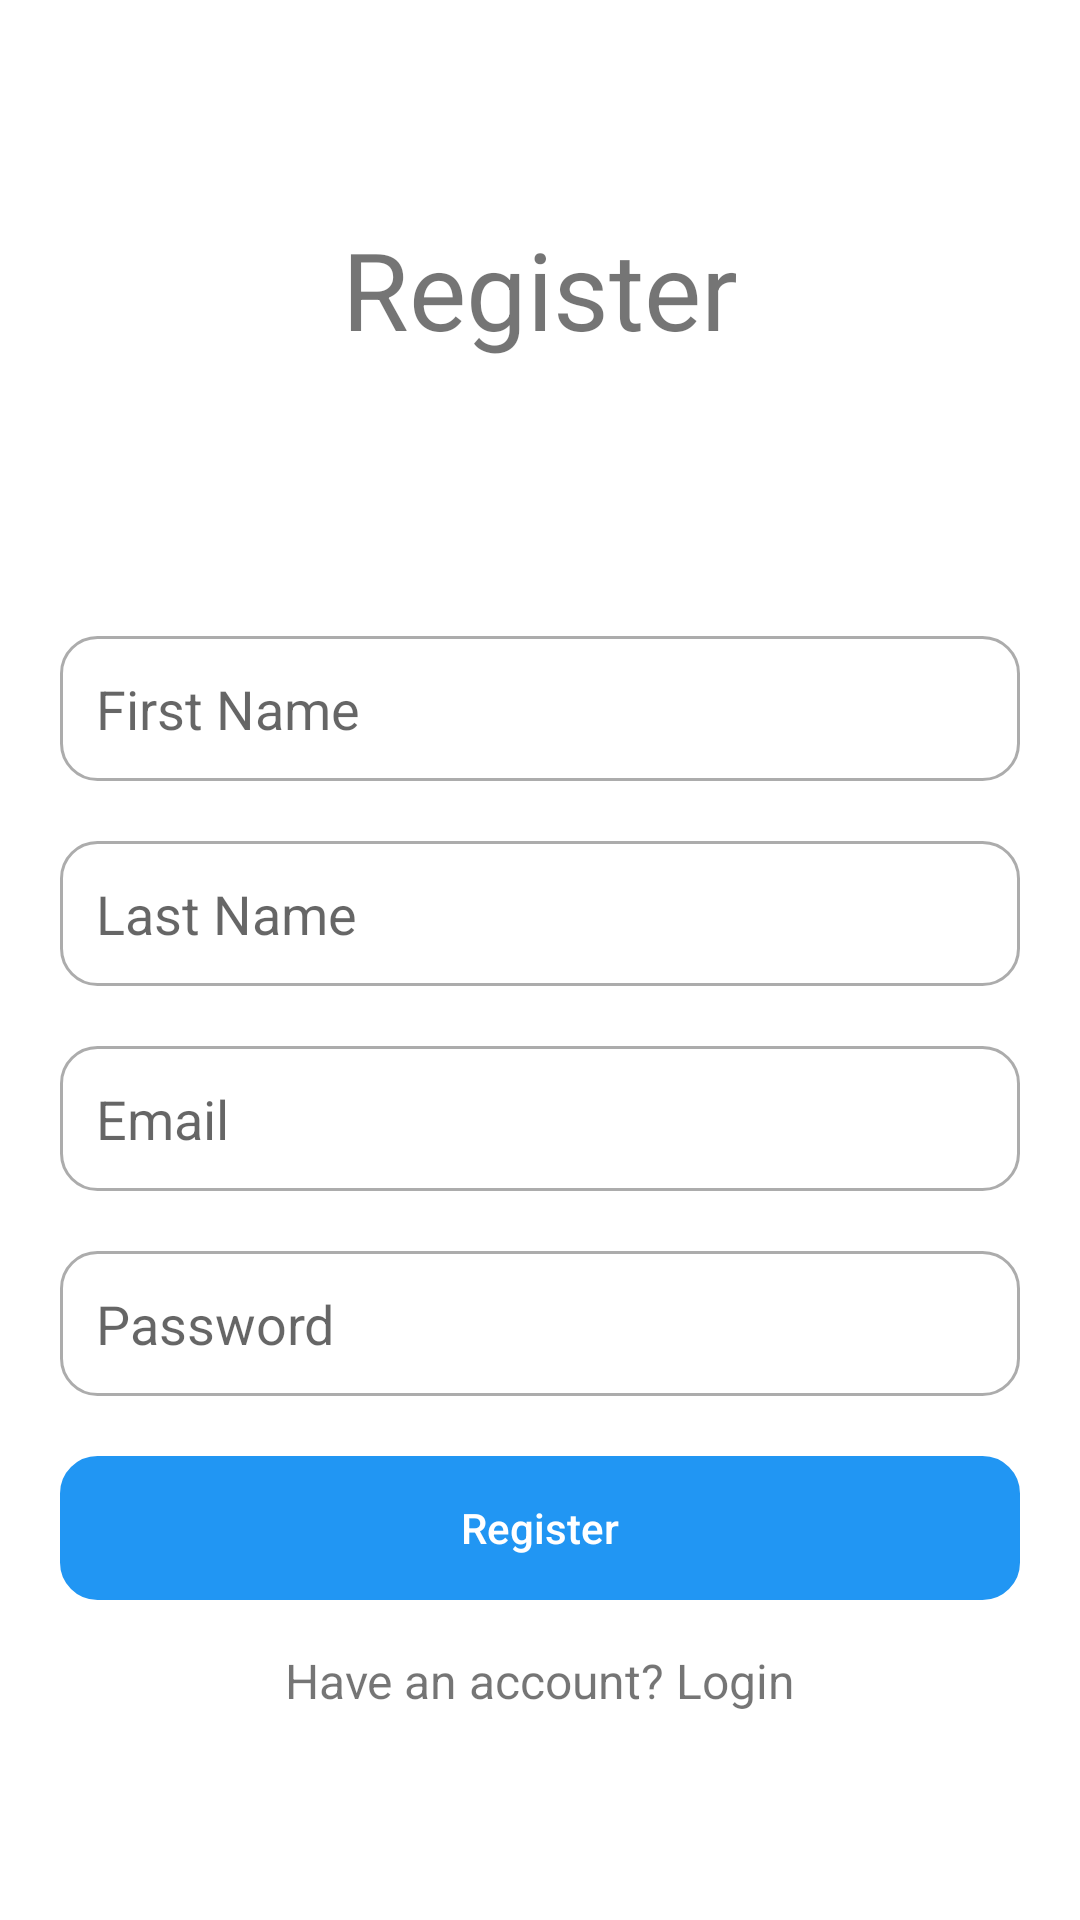

Reconstruct the res/layout file that produces this screen, plus the resources it refers to.
<!-- AndroidManifest.xml: application theme Theme.BroChillTask -->
<!-- res/layout/activity_main.xml -->
<?xml version="1.0" encoding="utf-8"?>
<androidx.constraintlayout.widget.ConstraintLayout xmlns:android="http://schemas.android.com/apk/res/android"
    xmlns:app="http://schemas.android.com/apk/res-auto"
    xmlns:tools="http://schemas.android.com/tools"
    android:layout_width="match_parent"
    android:layout_height="match_parent"
    tools:context=".activities.MainActivity">

    <androidx.constraintlayout.widget.ConstraintLayout
        android:id="@+id/loginLayout"
        android:layout_width="match_parent"
        android:visibility="gone"
        android:layout_height="match_parent"
        app:layout_constraintBottom_toBottomOf="parent"
        app:layout_constraintEnd_toEndOf="parent"
        app:layout_constraintStart_toStartOf="parent"
        app:layout_constraintTop_toTopOf="parent">

        <TextView
            android:id="@+id/textView"
            android:layout_width="wrap_content"
            android:layout_height="wrap_content"
            android:text="Login"
            android:textSize="36sp"
            app:layout_constraintBottom_toTopOf="@+id/guideline2"
            app:layout_constraintEnd_toEndOf="parent"
            app:layout_constraintStart_toStartOf="parent"
            app:layout_constraintTop_toTopOf="parent" />

        <EditText
            android:id="@+id/emailLogin"
            android:layout_width="0dp"
            android:layout_height="wrap_content"
            android:layout_margin="20dp"
            android:background="@drawable/rounded_corner_layout"
            android:hint="Email"
            android:inputType="textEmailAddress"
            android:padding="12dp"
            app:layout_constraintEnd_toEndOf="parent"
            app:layout_constraintStart_toStartOf="parent"
            app:layout_constraintTop_toBottomOf="@id/guideline2" />

        <EditText
            android:id="@+id/passLogin"
            android:layout_width="0dp"
            android:layout_height="wrap_content"
            android:layout_margin="20dp"
            android:background="@drawable/rounded_corner_layout"
            android:hint="Password"
            android:inputType="textPassword"
            android:padding="12dp"
            app:layout_constraintEnd_toEndOf="parent"
            app:layout_constraintStart_toStartOf="parent"
            app:layout_constraintTop_toBottomOf="@id/emailLogin" />

        <androidx.appcompat.widget.AppCompatButton
            android:id="@+id/loginButton"
            android:layout_width="0dp"
            android:layout_height="wrap_content"
            android:layout_margin="20dp"
            android:background="@drawable/rounded_corner_layout"
            android:backgroundTint="#4CAF50"
            android:paddingHorizontal="36dp"
            android:text="Login"
            android:textAllCaps="false"
            android:textColor="@color/white"
            app:layout_constraintEnd_toEndOf="parent"
            app:layout_constraintStart_toStartOf="parent"
            app:layout_constraintTop_toBottomOf="@+id/passLogin" />

        <TextView
            android:id="@+id/registerTextBtn"
            android:layout_width="wrap_content"
            android:layout_height="wrap_content"
            android:layout_marginTop="16dp"
            android:text="Dont have an account? Sign up"
            android:textSize="16sp"
            app:layout_constraintEnd_toEndOf="parent"
            app:layout_constraintStart_toStartOf="parent"
            app:layout_constraintTop_toBottomOf="@+id/loginButton" />

        <androidx.constraintlayout.widget.Guideline
            android:id="@+id/guideline2"
            android:layout_width="wrap_content"
            android:layout_height="wrap_content"
            android:orientation="horizontal"
            app:layout_constraintGuide_percent="0.3" />
    </androidx.constraintlayout.widget.ConstraintLayout>

    <androidx.constraintlayout.widget.ConstraintLayout
        android:id="@+id/signUpLayout"
        android:layout_width="match_parent"
        android:layout_height="match_parent"
        app:layout_constraintBottom_toBottomOf="parent"
        app:layout_constraintEnd_toEndOf="parent"
        app:layout_constraintStart_toStartOf="parent"
        app:layout_constraintTop_toTopOf="parent">


        <TextView
            android:id="@+id/textView1"
            android:layout_width="wrap_content"
            android:layout_height="wrap_content"
            android:text="Register"
            android:textSize="36sp"
            app:layout_constraintBottom_toTopOf="@+id/guideline3"
            app:layout_constraintEnd_toEndOf="parent"
            app:layout_constraintStart_toStartOf="parent"
            app:layout_constraintTop_toTopOf="parent" />

        <EditText
            android:id="@+id/fName"
            android:layout_width="0dp"
            android:layout_height="wrap_content"
            android:layout_margin="20dp"
            android:background="@drawable/rounded_corner_layout"
            android:hint="First Name"
            android:inputType="textEmailAddress"
            android:padding="12dp"
            app:layout_constraintEnd_toEndOf="parent"
            app:layout_constraintStart_toStartOf="parent"
            app:layout_constraintTop_toBottomOf="@id/guideline3" />

        <EditText
            android:id="@+id/lName"
            android:layout_width="0dp"
            android:layout_height="wrap_content"
            android:layout_margin="20dp"
            android:background="@drawable/rounded_corner_layout"
            android:hint="Last Name"
            android:inputType="textEmailAddress"
            android:padding="12dp"
            app:layout_constraintEnd_toEndOf="parent"
            app:layout_constraintStart_toStartOf="parent"
            app:layout_constraintTop_toBottomOf="@id/fName" />

        <EditText
            android:id="@+id/emailSignUp"
            android:layout_width="0dp"
            android:layout_height="wrap_content"
            android:layout_margin="20dp"
            android:background="@drawable/rounded_corner_layout"
            android:hint="Email"
            android:inputType="textEmailAddress"
            android:padding="12dp"
            app:layout_constraintEnd_toEndOf="parent"
            app:layout_constraintStart_toStartOf="parent"
            app:layout_constraintTop_toBottomOf="@id/lName" />

        <EditText
            android:id="@+id/passSignup"
            android:layout_width="0dp"
            android:layout_height="wrap_content"
            android:layout_margin="20dp"
            android:background="@drawable/rounded_corner_layout"
            android:hint="Password"
            android:inputType="textPassword"
            android:padding="12dp"
            app:layout_constraintEnd_toEndOf="parent"
            app:layout_constraintStart_toStartOf="parent"
            app:layout_constraintTop_toBottomOf="@id/emailSignUp" />

        <androidx.appcompat.widget.AppCompatButton
            android:id="@+id/signUpButton"
            android:layout_width="0dp"
            android:layout_height="wrap_content"
            android:layout_margin="20dp"
            android:background="@drawable/rounded_corner_layout"
            android:backgroundTint="#2196F3"
            android:paddingHorizontal="36dp"
            android:text="Register"
            android:textAllCaps="false"
            android:textColor="@color/white"
            app:layout_constraintEnd_toEndOf="parent"
            app:layout_constraintStart_toStartOf="parent"
            app:layout_constraintTop_toBottomOf="@+id/passSignup" />

        <TextView
            android:id="@+id/loginTextBtn"
            android:layout_width="wrap_content"
            android:layout_height="wrap_content"
            android:layout_marginTop="16dp"
            android:text="Have an account? Login"
            android:textSize="16sp"
            app:layout_constraintEnd_toEndOf="parent"
            app:layout_constraintStart_toStartOf="parent"
            app:layout_constraintTop_toBottomOf="@+id/signUpButton" />

        <androidx.constraintlayout.widget.Guideline
            android:id="@+id/guideline3"
            android:layout_width="wrap_content"
            android:layout_height="wrap_content"
            android:orientation="horizontal"
            app:layout_constraintGuide_percent="0.3" />
    </androidx.constraintlayout.widget.ConstraintLayout>
</androidx.constraintlayout.widget.ConstraintLayout>
<!-- resources referenced by this layout -->
<resources>
  <!-- drawable rounded_corner_layout (drawable) -->
  <?xml version="1.0" encoding="utf-8"?>
  <shape xmlns:android="http://schemas.android.com/apk/res/android">
      <corners android:radius="12dp" />
      <stroke android:width="1dp"
          android:color="#ACACAC"/>
  </shape>
  <style name="Theme.BroChillTask" parent="Theme.MaterialComponents.DayNight.NoActionBar">
          
          <item name="colorPrimary">@color/purple_500</item>
          <item name="colorPrimaryVariant">@android:color/transparent</item>
          <item name="colorOnPrimary">@color/white</item>
          
          <item name="colorSecondary">@color/teal_200</item>
          <item name="colorSecondaryVariant">@color/teal_700</item>
          <item name="colorOnSecondary">@color/black</item>
          
          <item name="android:statusBarColor" tools:targetApi="l">@color/purple_500</item>
          
      </style>
  <!-- not gathered from this repository: default colours our renderer supplied (Android Studio template values) -->
  <color name="purple_500">#FF6200EE</color>
  <color name="teal_200">#FF03DAC5</color>
  <color name="teal_700">#FF018786</color>
  <color name="black">#FF000000</color>
  <color name="white">#FFFFFFFF</color>
</resources>
